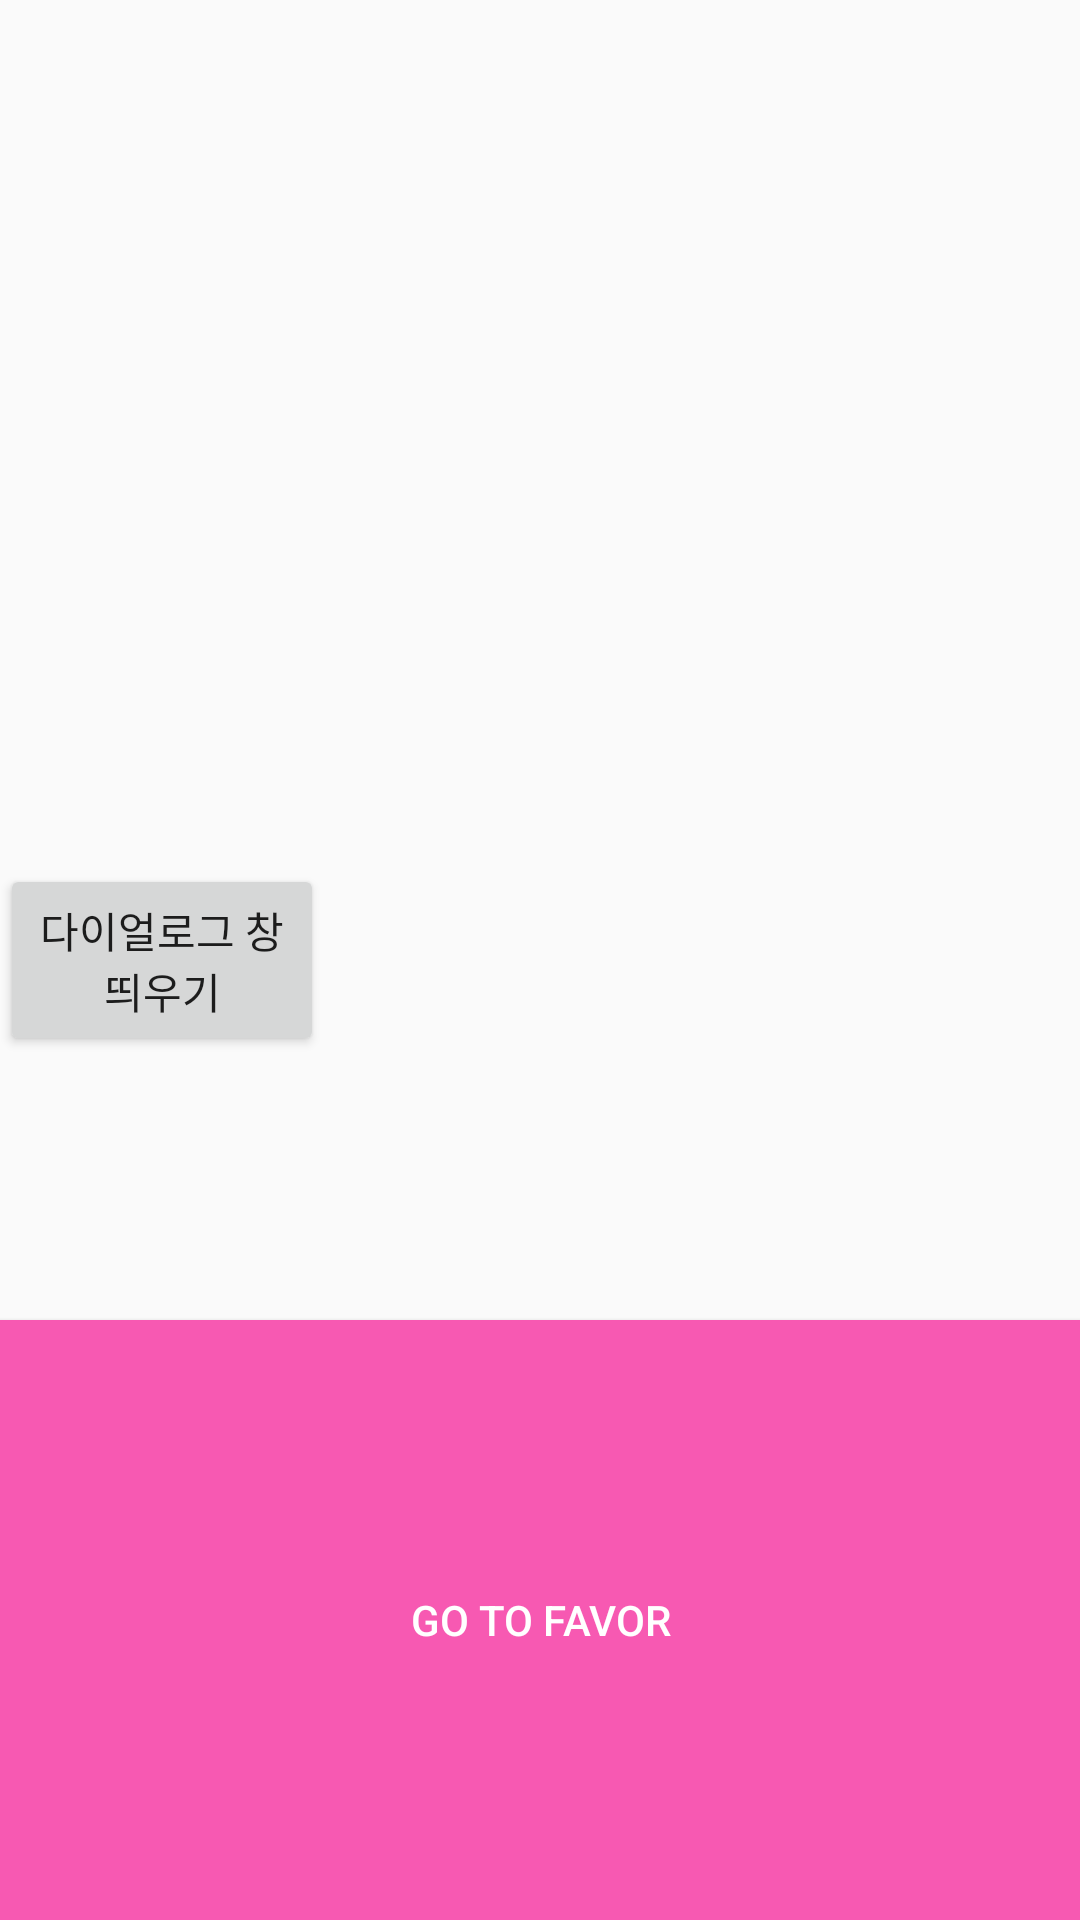

Reconstruct the res/layout file that produces this screen, plus the resources it refers to.
<!-- AndroidManifest.xml: activity theme AppTheme.ActionBar.Transparent -->
<!-- res/layout/activity_arg.xml -->
<?xml version="1.0" encoding="utf-8"?>
<androidx.constraintlayout.widget.ConstraintLayout xmlns:android="http://schemas.android.com/apk/res/android"
    xmlns:app="http://schemas.android.com/apk/res-auto"
    xmlns:tools="http://schemas.android.com/tools"
    android:layout_width="match_parent"
    android:layout_height="match_parent"
    android:fitsSystemWindows="true"
    android:background="@android:color/transparent"
    tools:context=".ArgActivity">


    <Button
        android:id="@+id/button"
        android:layout_width="0dp"
        android:layout_height="0dp"
        android:text="다이얼로그 창 띄우기"
        android:onClick="OnClickHandler"
        app:layout_constraintHeight_percent="0.1"
        app:layout_constraintWidth_percent="0.3"
        app:layout_constraintVertical_bias="0.5"
        app:layout_constraintHorizontal_bias="0.5"
        tools:layout_editor_absoluteX="183dp"
        tools:layout_editor_absoluteY="136dp"
        app:layout_constraintTop_toTopOf="parent"
        app:layout_constraintBottom_toBottomOf="parent"/>

    <Button
        android:id="@+id/btn_arg"
        android:layout_width="match_parent"
        android:layout_height="200dp"
        android:text="GO TO FAVOR"
        android:textColor="@color/colorWhite"
        android:background="@color/colorBrilliantRose"
        app:layout_constraintBottom_toBottomOf="parent"
        app:layout_constraintStart_toStartOf="parent" />

</androidx.constraintlayout.widget.ConstraintLayout>
<!-- resources referenced by this layout -->
<resources>
  <color name="colorBrilliantRose">#f759b2</color>
  <color name="colorWhite">#FFFFFF</color>
  <style name="AppTheme.ActionBar.Transparent" parent="AppTheme">
          <item name="android:windowContentOverlay">@null</item>
          <item name="windowActionBarOverlay">true</item>
          <item name="colorPrimary">@android:color/transparent</item>
          
          <item name="windowActionBar">false</item>
          <item name="windowNoTitle">true</item>
      </style>
  <style name="AppTheme" parent="Theme.AppCompat.Light.DarkActionBar">
          
          <item name="colorPrimary">@color/colorPrimary</item>
          <item name="colorPrimaryDark">@color/colorPrimaryDark</item>
          <item name="colorAccent">@color/colorAccent</item>
  
          
          <item name="android:statusBarColor">@android:color/transparent</item>
  
  
  
      </style>
  <color name="colorPrimary">#008577</color>
  <color name="colorPrimaryDark">#00574B</color>
  <color name="colorAccent">#D81B60</color>
</resources>
